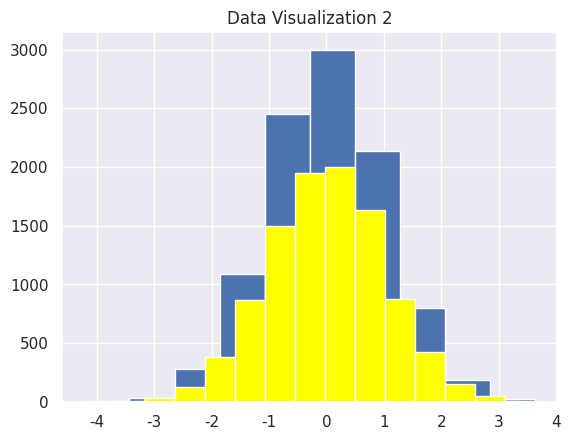

Write the Python code that produced this figure. (Note: this script raises an exception after producing the figure.)
# -*- coding: utf-8 -*-
"""
Created on Mon Apr 27 21:46:10 2020

[redacted]
"""

import numpy as np
from numpy import *
import matplotlib.pyplot as plt
from scipy import stats
import pandas as pd
from pandas import DataFrame, Series
import seaborn as sns; sns.set()
from numpy import random 


'''Creating histogram with seaborn'''


first =  random.randn(10000)
second = random.randn(1000)
plt.hist(first)
plt.title('Data Visualization 1')
plt.savefig('Data Visualization 1')
plt.show()

plt.hist(second)
plt.title('Data Visualization 2')
plt.savefig('Data Visualization 1_1')
plt.show()

plt.hist(first,normed = True, color ='yellow', bins =15, alpha= 0.5)
plt.hist(second,normed = True, color ='green', bins =15, alpha= 0.5)

plt.title('Mixed Plots')
plt.savefig('Data Visualization 1_1_1')
plt.show()


'''Plotting using seaborn'''
third =  random.randn(10000)
fourth = random.randn(10000)

sns_plot =  sns.jointplot(third,fourth)
sns_plot.savefig('Data Visualization 1_1_1_1')
sns_plot2 = sns.jointplot(third, fourth, kind ='hex')
sns.jointplot(third, fourth, kind='scatter',color='red') # You can observe that the default plot of joint plot is 'scatter'.
sns_plot2.savefig('Data Visualization 1_1_1_1_1')

plt.show()

sns_plot3 = sns.regplot(fourth, third)
#sns_plot3.savefig('Data Visualization 1_1_1_1_1_1')
plt.show()